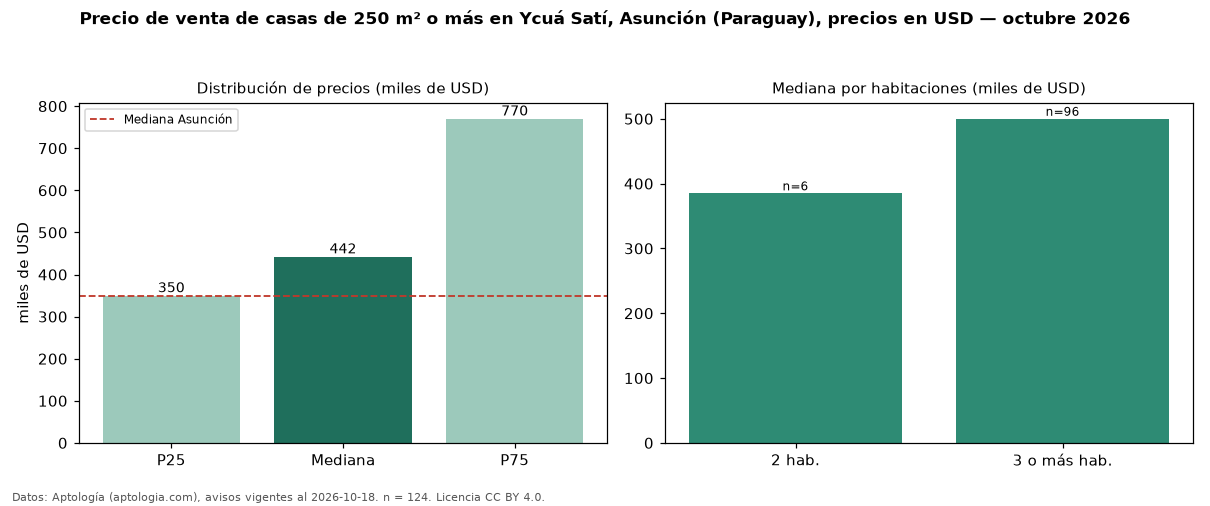

The file beside this chart, header and first rows:
seccion, metrica, valor, moneda, n
filtro, area6, de 250 m² o más, , 124
precio, p25, 350000, USD, 124
precio, mediana, 442500, USD, 124
precio, p75, 770000, USD, 124
precio, minimo, 200000, USD, 124
precio, maximo, 2300000, USD, 124
m2, mediana_precio_m2, 985.2, USD, 124
m2, area_mediana_m2, 411.0, m2, 124
banos, mediana_banos, 3.0, , 
parqueadero, pct_con_parqueadero, 100.0, %, 77
habitaciones, 2, 385000, USD, 6
habitaciones, 3+, 500000, USD, 96
ciudad, mediana_ciudad_referencia, 350000, USD, 
ciudad, mediana_m2_ciudad, 1028, USD, 
fuente, fecha_datos, 2026-10-18, , 
fuente, atribucion, https://www.aptologia.com/py/venta/asunc…, , 
fuente, licencia, CC BY 4.0, , 
